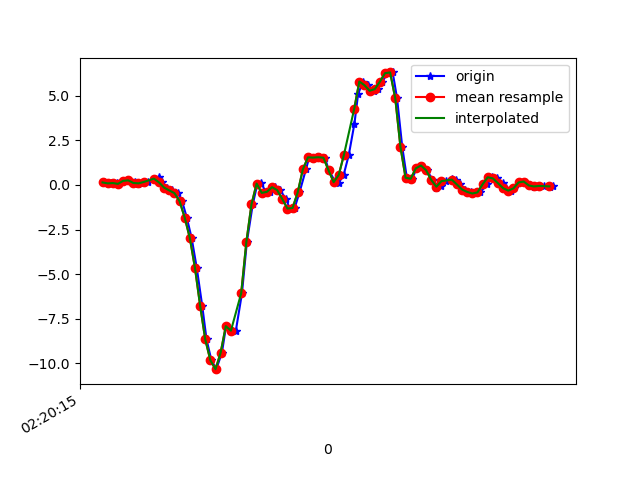

Source data for this figure (header and first rows):
1617848416025, 544059645880705, 0.13996884, -0.06406304, -0.23569688
1617848416054, 544059664910657, 0.08621, 0.1815, -0.2357
1617848416077, 544059683940609, 0.1045, -0.3243, -0.1575
1617848416086, 544059702970545, 0.05933, -0.01031, -0.2271
1617848416102, 544059722000513, 0.2267, 0.1143, -0.1954
1617848416120, 544059741033425, 0.256, -0.2424, -0.1929
1617848416145, 544059760063649, 0.1522, 0.08621, -0.1599
1617848416158, 544059779118689, 0.06667, -0.2974, -0.03411
1617848416177, 544059798148929, 0.08866, -0.1215, 0.003762
1617848416197, 544059817179169, 0.1632, 0.03368, 0.1149
1617848416237, 544059836209409, 0.2597, -0.2559, 0.1479
1617848416238, 544059855223969, 0.4417, 0.06055, 0.1369
1617848416253, 544059874253153, 0.1387, -0.1581, 0.2725
1617848416272, 544059893282369, -0.1545, -0.3035, 0.501
1617848416292, 544059912311617, -0.3108, -0.02741, 0.6598
1617848416314, 544059931340801, -0.4587, 0.2059, 0.8993
1617848416330, 544059950394817, -0.9132, -0.3561, 1.141
1617848416348, 544059969405313, -1.832, 0.07766, 1.287
1617848416367, 544059988433601, -2.98, -0.6212, 1.594
1617848416387, 544060007461921, -4.659, -1.127, 1.943
1617848416408, 544060026490209, -6.762, -1.952, 2.166
1617848416425, 544060045518497, -8.665, -2.839, 2.114
1617848416444, 544060064535649, -9.835, -3.602, 1.852
1617848416463, 544060083563425, -10.33, -4.296, 1.168
1617848416485, 544060102616033, -9.398, -4.81, 0.2823
1617848416501, 544060121643873, -7.917, -5.074, -0.4739
1617848416520, 544060140671713, -8.159, -5.264, -1.358
1617848416539, 544060159649633, -8.182, -4.729, -1.88
1617848416563, 544060178675617, -6.07, -3.85, -1.782
1617848416582, 544060197701665, -3.201, -2.85, -1.472
1617848416605, 544060216752481, -1.094, -1.575, -0.9993
1617848416623, 544060235778465, 0.06789, -0.08972, -0.5595
1617848416639, 544060254804449, 0.08133, 1.218, -0.3285
1617848416657, 544060273806625, -0.4452, 2.23, -0.2259
1617848416672, 544060292831905, -0.3866, 3.347, -0.05732
1617848416691, 544060311857185, -0.1264, 4.387, 0.1785
1617848416711, 544060330882401, -0.2925, 5.217, 0.3849
1617848416735, 544060349932449, -0.7934, 5.863, 0.6684
1617848416749, 544060368967457, -1.325, 6.68, 1.199
1617848416768, 544060387992993, -1.293, 7.252, 1.83
1617848416787, 544060407018529, -0.4232, 7.244, 2.351
1617848416812, 544060426044065, 0.8693, 7.341, 2.301
1617848416825, 544060445094433, 1.546, 7.235, 1.583
1617848416844, 544060464128801, 1.532, 6.521, 0.6464
1617848416863, 544060483154529, 1.554, 5.465, -0.008455
1617848416886, 544060502180321, 1.525, 4.378, -0.1795
1617848416901, 544060521206049, 0.8229, 3.056, -0.2833
1617848416925, 544060540231777, 0.2108, 1.734, -0.09398
1617848416939, 544060559282337, 0.09599, 0.6836, 0.2078
1617848416959, 544060578313313, 0.5651, -0.1276, 0.5364
1617848416979, 544060597339233, 1.683, -0.7177, 0.9091
1617848417001, 544060616365025, 3.44, -1.044, 1.233
1617848417015, 544060635390945, 5.077, -1.021, 1.463
1617848417034, 544060654441569, 5.797, -0.8826, 1.702
1617848417054, 544060673464417, 5.588, -0.7885, 2.022
1617848417076, 544060692490209, 5.279, -0.7104, 2.304
1617848417091, 544060711516001, 5.371, -0.499, 2.473
1617848417110, 544060730541793, 5.784, -0.1361, 2.42
1617848417129, 544060749592417, 6.265, 0.2597, 2.155
1617848417150, 544060768610657, 6.306, 0.5602, 2.128
1617848417167, 544060787636321, 4.851, 0.6763, 1.846
... 32 more rows
